The GitHub repository satorres8/CARD-RECOGNIZER contains a labelled image folder "data" with 54 categories: 10 of clubs, 10 of diamonds, 10 of hearts, 10 of spades, 2 of clubs, 2 of diamonds, 2 of hearts, 2 of spades, 3 of clubs, 3 of diamonds, 3 of hearts, 3 of spades, 4 of clubs, 4 of diamonds, 4 of hearts, 4 of spades, 5 of clubs, 5 of diamonds, 5 of hearts, 5 of spades, 6 of clubs, 6 of diamonds, 6 of hearts, 6 of spades, 7 of clubs, 7 of diamonds, 7 of hearts, 7 of spades, 8 of clubs, 8 of diamonds, 8 of hearts, 8 of spades, 9 of clubs, 9 of diamonds, 9 of hearts, 9 of spades, ace of clubs, ace of diamonds, ace of hearts, ace of spades, black joker, jack of clubs, jack of diamonds, jack of hearts, jack of spades, king of clubs, king of diamonds, king of hearts, king of spades, queen of clubs, queen of diamonds, queen of hearts, queen of spades, red joker. Examples follow, each with its label.

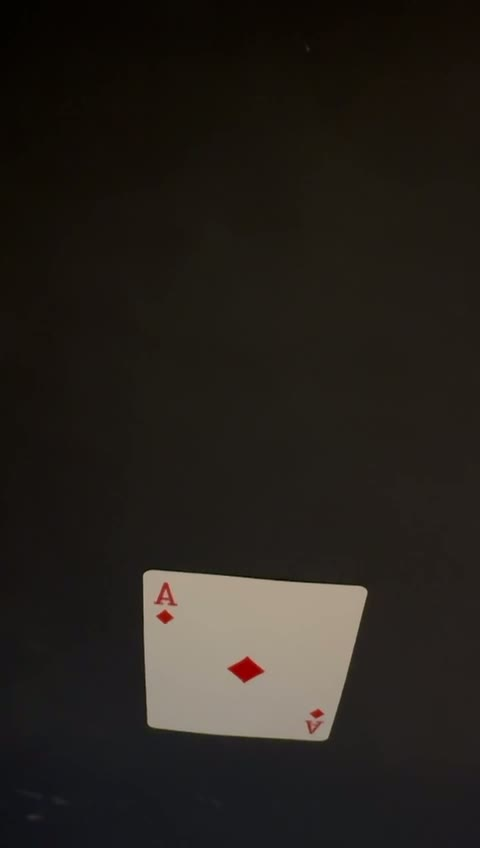
Label: ace of diamonds

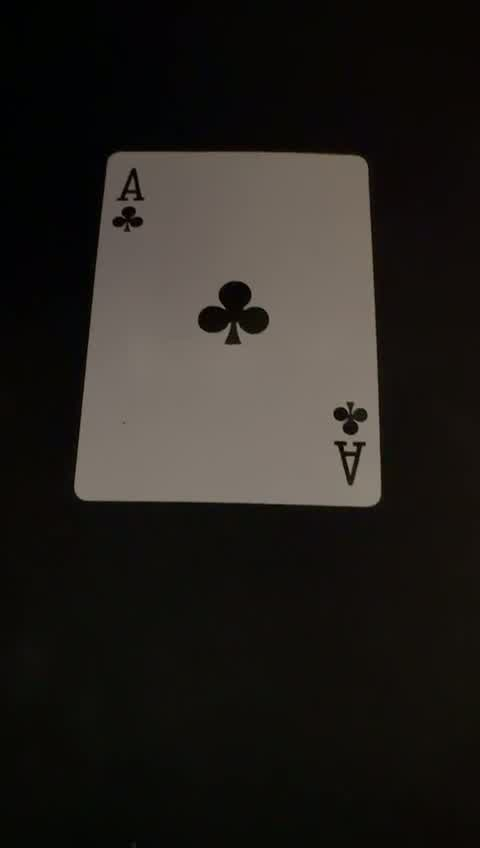
Label: ace of clubs

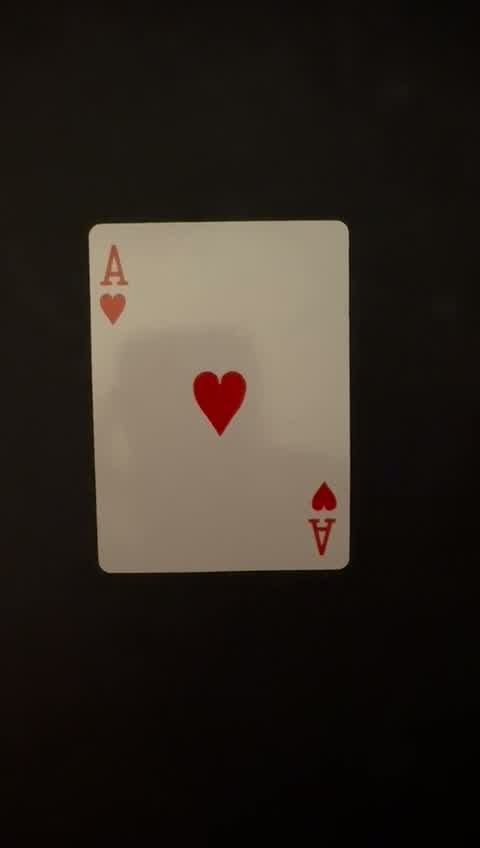
Label: ace of hearts

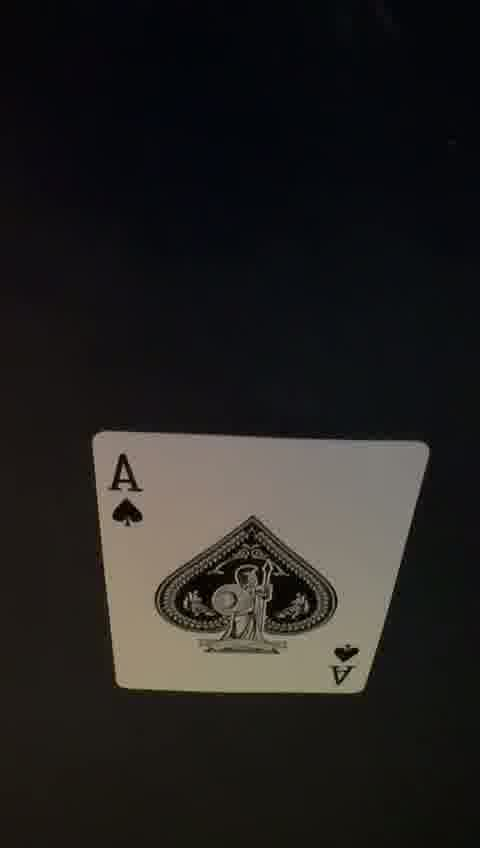
Label: ace of spades

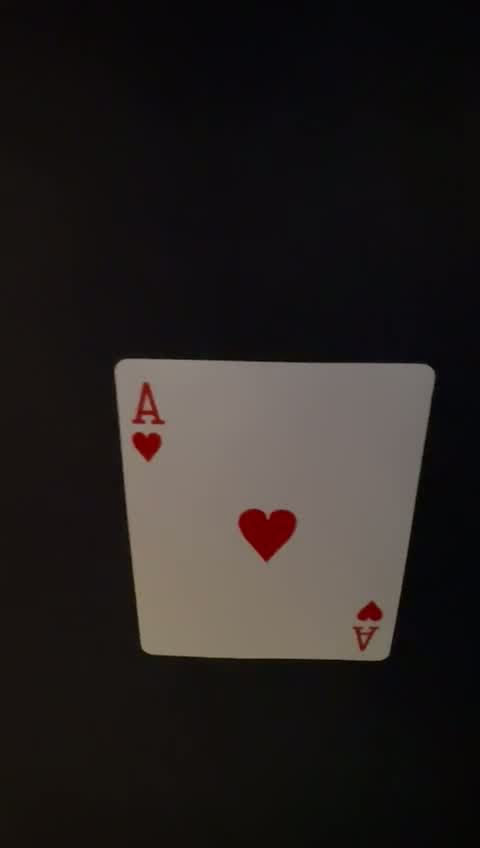
Label: ace of hearts

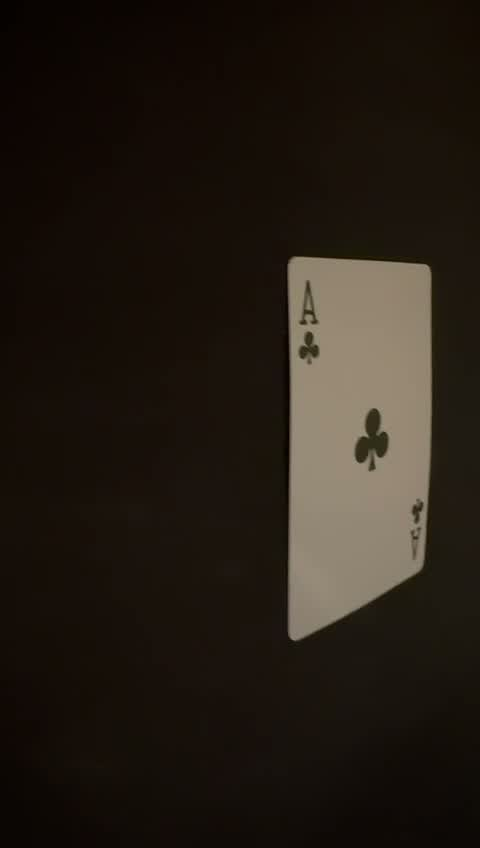
Label: ace of clubs
